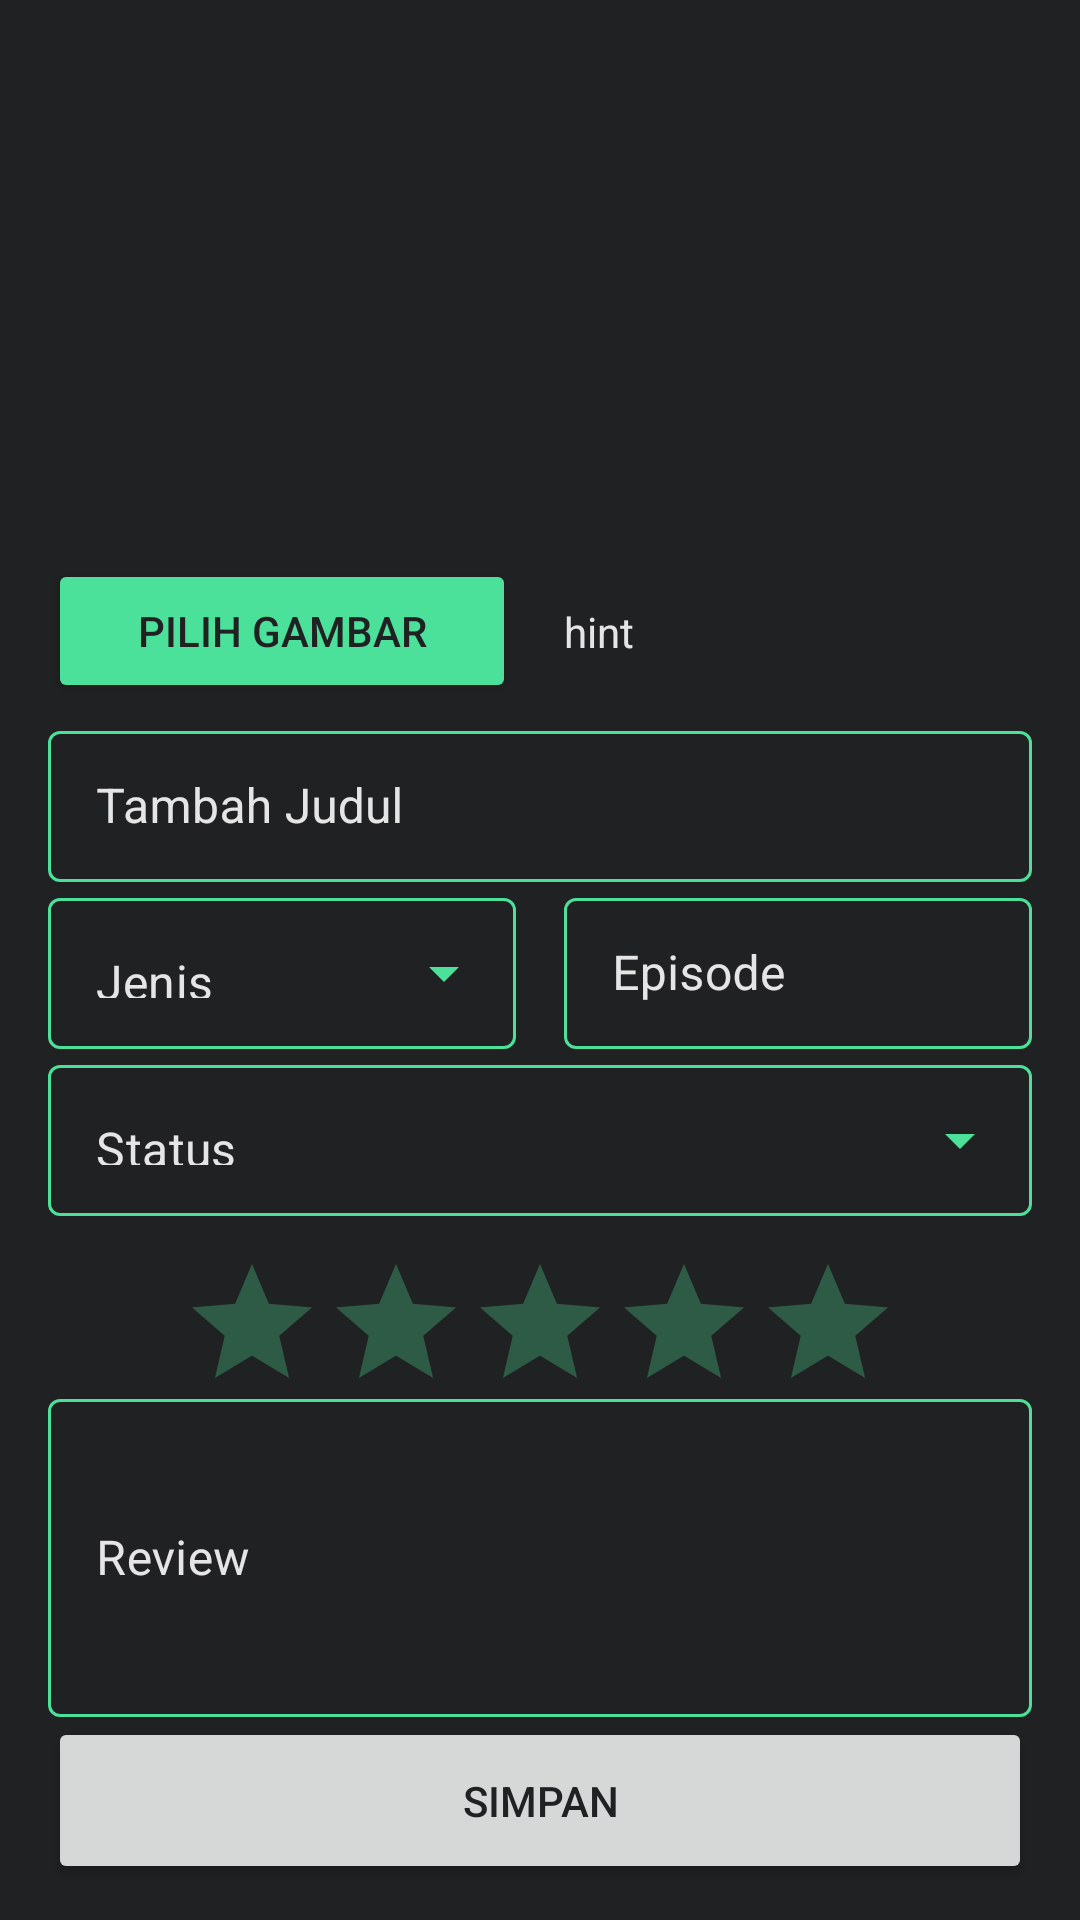

Reconstruct the res/layout file that produces this screen, plus the resources it refers to.
<!-- AndroidManifest.xml: application theme Theme.Tubes -->
<!-- res/layout/fragment_add_edit.xml -->
<?xml version="1.0" encoding="utf-8"?>
<LinearLayout xmlns:android="http://schemas.android.com/apk/res/android"
    xmlns:tools="http://schemas.android.com/tools"
    android:layout_width="match_parent"
    android:layout_height="match_parent"
    xmlns:app="http://schemas.android.com/apk/res-auto"
    tools:context=".view.addedit.AddEditFragment"
    android:orientation="vertical"
    android:weightSum="11"
    android:paddingHorizontal="16dp"
    android:background="@color/background"
    android:paddingTop="16dp"
    android:paddingBottom="12dp">

    <ImageView
        android:layout_width="match_parent"
        android:layout_height="0dp"
        android:layout_weight="3"
        android:scaleType="fitXY"
        android:src="@drawable/ic_launcher_background"/>

    <LinearLayout
        android:layout_width="match_parent"
        android:layout_height="0dp"
        android:layout_weight="1"
        android:weightSum="2"
        android:orientation="horizontal"
        android:gravity="center_vertical">
        <Button
            android:layout_width="0dp"
            android:layout_height="wrap_content"
            android:layout_weight="1"
            android:text="@string/pilih_gambar"
            android:backgroundTint="#4be19a"
            android:textColor="@color/background"/>
        <TextView
            android:layout_width="0dp"
            android:layout_height="wrap_content"
            android:layout_weight="1"
            android:text="hint"
            android:layout_marginStart="16dp"
            android:textColor="@color/white"/>
    </LinearLayout>

    <com.google.android.material.textfield.TextInputLayout
        android:id="@+id/text_input_layout_1"
        style="@style/CustomTextInputLayoutStyle"
        android:layout_width="match_parent"
        android:layout_height="0dp"
        android:layout_weight="1"
        android:hint="@string/tambah_judul"
        android:textColorHint="@color/white"
        >

        <com.google.android.material.textfield.TextInputEditText
            android:id="@+id/et_title"
            android:layout_width="match_parent"
            android:layout_height="wrap_content"
            android:textColor="@color/white"/>
    </com.google.android.material.textfield.TextInputLayout>

    <LinearLayout
        android:layout_width="match_parent"
        android:layout_height="0dp"
        android:layout_weight="1"
        android:orientation="horizontal"
        android:weightSum="2">

        <com.google.android.material.textfield.TextInputLayout
            style="@style/CustomTextInputLayoutDropdownStyle"
            android:layout_width="0dp"
            android:layout_height="match_parent"
            android:layout_weight="1"
            android:textColorHint="@color/white"
            app:endIconTint="@color/green"
            android:layout_marginEnd="8dp">

            <AutoCompleteTextView
                android:id="@+id/dropdown_type"
                android:layout_width="match_parent"
                android:layout_height="match_parent"
                android:inputType="none"
                android:text="@string/jenis"
                android:textColor="@color/white" />
        </com.google.android.material.textfield.TextInputLayout>

        <com.google.android.material.textfield.TextInputLayout
            android:id="@+id/text_input_layout_3"
            style="@style/CustomTextInputLayoutStyle"
            android:layout_width="0dp"
            android:layout_height="match_parent"
            android:layout_weight="1"
            android:hint="@string/episode"
            android:textColorHint="@color/white"
            android:layout_marginStart="8dp">

            <com.google.android.material.textfield.TextInputEditText
                android:id="@+id/et_episode"
                android:layout_width="match_parent"
                android:layout_height="wrap_content"
                android:textColor="@color/white"
                android:inputType="number"/>
        </com.google.android.material.textfield.TextInputLayout>

    </LinearLayout>

    <com.google.android.material.textfield.TextInputLayout
        style="@style/CustomTextInputLayoutDropdownStyle"
        android:layout_width="match_parent"
        android:layout_height="0dp"
        android:layout_weight="1"
        android:textColorHint="@color/white"
        app:endIconTint="@color/green">

        <AutoCompleteTextView
            android:id="@+id/dropdown_status"
            android:layout_width="match_parent"
            android:layout_height="match_parent"
            android:inputType="none"
            android:text="@string/status"
            android:textColor="@color/white" />
    </com.google.android.material.textfield.TextInputLayout>

    <RatingBar
        android:id="@+id/rb_rating"
        android:layout_width="wrap_content"
        android:layout_height="0dp"
        android:layout_weight="1"
        android:numStars="5"
        android:layout_gravity="center_horizontal"
        android:paddingTop="12dp"
        android:theme="@style/CustomRatingBar"/>


    <com.google.android.material.textfield.TextInputLayout
        android:id="@+id/text_input_layout_2"
        style="@style/CustomTextInputLayoutStyle"
        android:layout_width="match_parent"
        android:layout_height="0dp"
        android:layout_weight="2"
        android:hint="@string/review"
        android:textColorHint="@color/white"
        >

        <com.google.android.material.textfield.TextInputEditText
            android:id="@+id/et_review"
            android:layout_width="match_parent"
            android:layout_height="match_parent"
            android:textColor="@color/white"/>
    </com.google.android.material.textfield.TextInputLayout>

    <Button
        android:id="@+id/btn_save"
        android:layout_width="match_parent"
        android:layout_height="0dp"
        android:layout_weight="1"
        android:text="@string/simpan"
        android:textColor="@color/background"/>

</LinearLayout>
<!-- resources referenced by this layout -->
<resources>
  <color name="background">#202122</color>
  <color name="green">#4be19a</color>
  <color name="white">#e5e5e5</color>
  <string name="episode">Episode</string>
  <string name="jenis">Jenis</string>
  <string name="pilih_gambar">Pilih gambar</string>
  <string name="review">Review</string>
  <string name="simpan">simpan</string>
  <string name="status">Status</string>
  <string name="tambah_judul">Tambah Judul</string>
  <style name="CustomRatingBar" parent="Theme.AppCompat">
          <item name="colorControlNormal">#4be19a</item>
          <item name="colorControlActivated">#4be19a</item>
      </style>
  <style name="CustomTextInputLayoutDropdownStyle" parent="Widget.MaterialComponents.TextInputLayout.OutlinedBox.ExposedDropdownMenu">
          <item name="boxStrokeColor">#4be19a</item>
      </style>
  <style name="CustomTextInputLayoutStyle" parent="Widget.MaterialComponents.TextInputLayout.OutlinedBox">
          <item name="boxStrokeColor">#4be19a</item>
      </style>
  <style name="Theme.Tubes" parent="Theme.MaterialComponents.DayNight.NoActionBar">
          
          <item name="colorPrimary">#4be19a</item>
          <item name="colorPrimaryVariant">#4be19a</item>
          <item name="colorOnPrimary">@color/white</item>
          
          <item name="colorSecondary">@color/teal_200</item>
          <item name="colorSecondaryVariant">@color/teal_700</item>
          <item name="colorOnSecondary">@color/white</item>
          
          <item name="android:statusBarColor" tools:targetApi="l">@color/background</item>
          
      </style>
  <color name="teal_200">#FF03DAC5</color>
  <color name="teal_700">#FF018786</color>
</resources>
